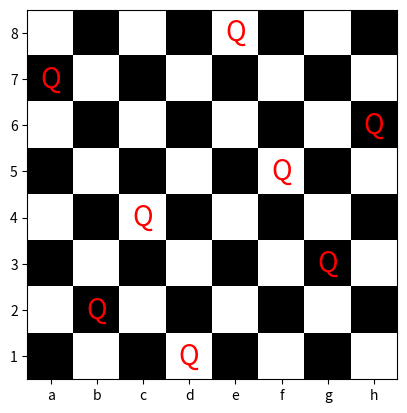

Generate this figure with matplotlib:
"""
Codice per risolvere il problema delle N regine in una scacchiera N x N
"""
import matplotlib.pyplot as plt


def queens(n, i=0, col=[], diag_sup=[], diag_inf=[]):
    '''
    Codice che genera le configurazioni delle N regine,
    la funzione è un generatore quindi non restituisce
    tuttle le configurazioni ma le calcola man mano

    Parameters
    ----------
    n : int
        quante regine vanno piazzate
    i : int
        numero di regine piazzate
    col : list
        lista che contiene la posizione della regina
        nelle varie colonne.
    diag_sup : list
        lista per controllare le diagonali in salita
    diag_inf : list
        lista per controllare le diagonali in discesa
    '''

    # Finchè non sono piazzate N regine
    if i < n:
        # Ciclo sulle posizioni
        for j in range(n):
            # se la regina non è nella colnna e non ci stanno delle regine
            # a minacciare la casella lungo le diagonali, chiamo ricorsivamente
            if j not in col and i + j not in diag_sup and i - j not in diag_inf:
                # richiamo avendo fissato una regina nella posizione j
                yield from queens(n, i + 1, col + [j], diag_sup + [i + j], diag_inf + [i - j])
    else:
        yield col


def plot_queens(board):
    '''
    Funzione per plottare la scacchiera

    Parameter
    ---------
    board : list
        lista delle posizioni, ouput della funzione queens
    '''

    n = len(board)

    # Creo la scacchiera
    chessboard = [[(i + j) % 2 for i in range(n)] for j in range(n)]
    plt.imshow(chessboard, cmap='binary')

    # Metto le regine
    for i in range(n):
        plt.text(i, board[i], 'Q', color='red', ha='center', va='center', fontsize=20)

    plt.yticks(range(n), [i for i in range(n, 0, -1)])
    plt.xticks(range(n), [chr(i) for i in range(97, 97+n)])
    plt.savefig('8Q.pdf')
    plt.show()


def select(N):
    '''
    funzione per selezionare l'N-esima configurazione
    '''
    Q = queens(8)
    for i in range(N-1):
        next(Q)

    return next(Q)

B = select(11)
plot_queens(B)

